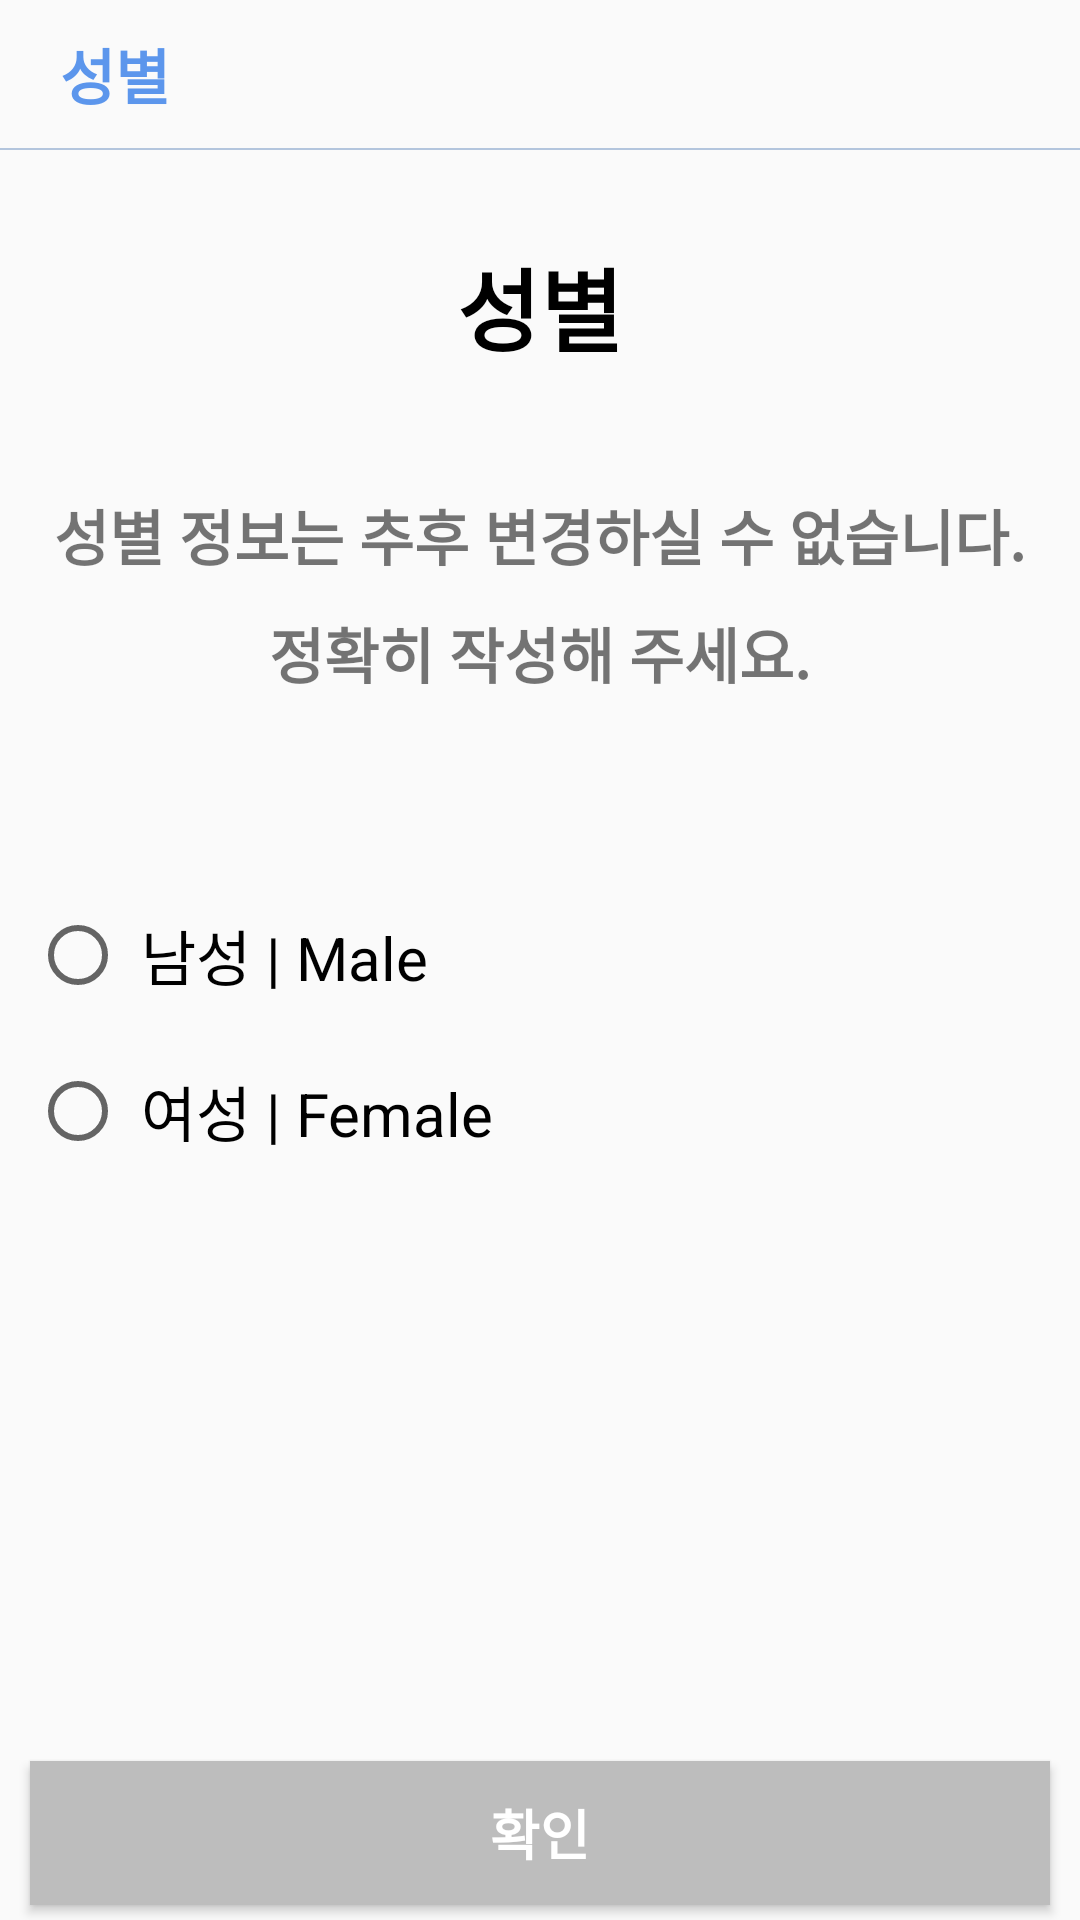

The Android layout XML behind this screen, and the referenced resources:
<!-- AndroidManifest.xml: application theme Theme.Kormate -->
<!-- res/layout/activity_gender.xml -->
<?xml version="1.0" encoding="utf-8"?>
<LinearLayout xmlns:android="http://schemas.android.com/apk/res/android"
    xmlns:app="http://schemas.android.com/apk/res-auto"
    xmlns:tools="http://schemas.android.com/tools"
    android:layout_width="match_parent"
    android:layout_height="match_parent"
    tools:context=".presentation.ui.signup.GenderActivity"
    android:orientation="vertical">

    <LinearLayout
        android:layout_width="match_parent"
        android:layout_height="wrap_content"
        android:orientation="horizontal"
        >


        <TextView
            android:id="@+id/title"
            android:layout_width="wrap_content"
            android:layout_height="wrap_content"
            android:layout_marginTop="10dp"
            android:layout_marginLeft="20dp"
            android:textSize="20sp"
            android:textColor="#5C96EC"
            android:textStyle="bold"
            android:text="성별"

            />

    </LinearLayout>

    <View
        android:layout_width="match_parent"
        android:layout_height="0.5dp"
        android:layout_marginTop="10dp"
        android:background="@drawable/rectangle_2"
        android:alpha="0.3"
        />

    <LinearLayout
        android:layout_width="match_parent"
        android:layout_height="wrap_content"
        android:layout_marginTop="30dp"
        android:orientation="vertical">


        <TextView
            android:layout_width="wrap_content"
            android:layout_height="wrap_content"
            android:text="성별"
            android:textSize="30sp"
            android:textColor="@color/black"
            android:textStyle="bold"
            android:layout_gravity="center"
            />

        <TextView
            android:layout_width="wrap_content"
            android:layout_height="wrap_content"
            android:layout_marginTop="40dp"
            android:layout_gravity="center"
            android:text="성별 정보는 추후 변경하실 수 없습니다."
            android:textSize="20sp"
            android:textStyle="bold"
            />

        <TextView
            android:layout_width="wrap_content"
            android:layout_height="wrap_content"
            android:layout_marginTop="10dp"
            android:layout_gravity="center"
            android:text="정확히 작성해 주세요."
            android:textSize="20sp"
            android:textStyle="bold"
            />


    </LinearLayout>

    <LinearLayout
        android:layout_width="match_parent"
        android:layout_height="wrap_content"
        android:layout_marginTop="30dp"
        android:orientation="horizontal">


        <RadioGroup
            android:id="@+id/radioGroup"
            android:layout_width="wrap_content"
            android:layout_height="wrap_content"
            android:layout_marginTop="30dp">

            <RadioButton
                android:id="@+id/maleButton"
                android:layout_width="wrap_content"
                android:layout_height="wrap_content"
                android:layout_margin="10dp"
                android:text=" 남성 | Male"
                android:textSize="20sp" />

            <RadioButton
                android:id="@+id/FemaleButton"
                android:layout_width="wrap_content"
                android:layout_height="wrap_content"
                android:layout_margin="10dp"
                android:text=" 여성 | Female"
                android:textSize="20sp" />


        </RadioGroup>


    </LinearLayout>

    <androidx.constraintlayout.widget.ConstraintLayout
        android:layout_width="match_parent"
        android:layout_height="match_parent">

        <Button
            android:id="@+id/check_button"
            android:layout_width="match_parent"
            android:layout_height="wrap_content"
            android:layout_gravity="bottom"
            android:background="#BDBDBD"
            android:text="확인"
            android:textColor="@color/white"
            android:textSize="18sp"
            android:textStyle="bold"
            android:layout_marginLeft="10dp"
            android:layout_marginRight="10dp"

            app:layout_constraintBottom_toBottomOf="parent"
            app:layout_constraintTop_toTopOf="parent"
            app:layout_constraintVertical_bias="0.974"
            tools:ignore="MissingConstraints"
            tools:layout_editor_absoluteX="0dp" />


    </androidx.constraintlayout.widget.ConstraintLayout>




</LinearLayout>
<!-- resources referenced by this layout -->
<resources>
  <color name="black">#FF000000</color>
  <color name="white">#FFFFFFFF</color>
  <!-- drawable rectangle_2 (drawable) -->
  <?xml version="1.0" encoding="utf-8"?>
  <vector
      xmlns:android="http://schemas.android.com/apk/res/android"
      xmlns:aapt="http://schemas.android.com/aapt"
      android:width="17.52dp"
      android:height="9.43dp"
      android:viewportWidth="17.52"
      android:viewportHeight="9.43"
      >
      <group>
          <clip-path
              android:pathData="M0 0H17.5238V9.42857H0V0Z"
              />
          <path
              android:pathData="M0 0V9.42857H17.5238V0"
              android:fillColor="#0E4B9C"
              />
      </group>
  </vector>
  <style name="Theme.Kormate" parent="Theme.AppCompat.Light.NoActionBar">
          
          <item name="colorPrimary">@color/black</item>
          <item name="colorPrimaryVariant">@color/black</item>
          <item name="colorOnPrimary">@color/white</item>
          
          <item name="colorSecondary">@color/teal_200</item>
          <item name="colorSecondaryVariant">@color/teal_700</item>
          <item name="colorOnSecondary">@color/black</item>
          
          <item name="android:statusBarColor" tools:targetApi="l">?attr/colorPrimaryVariant</item>
          
      </style>
  <color name="teal_200">#FF03DAC5</color>
  <color name="teal_700">#FF018786</color>
</resources>
